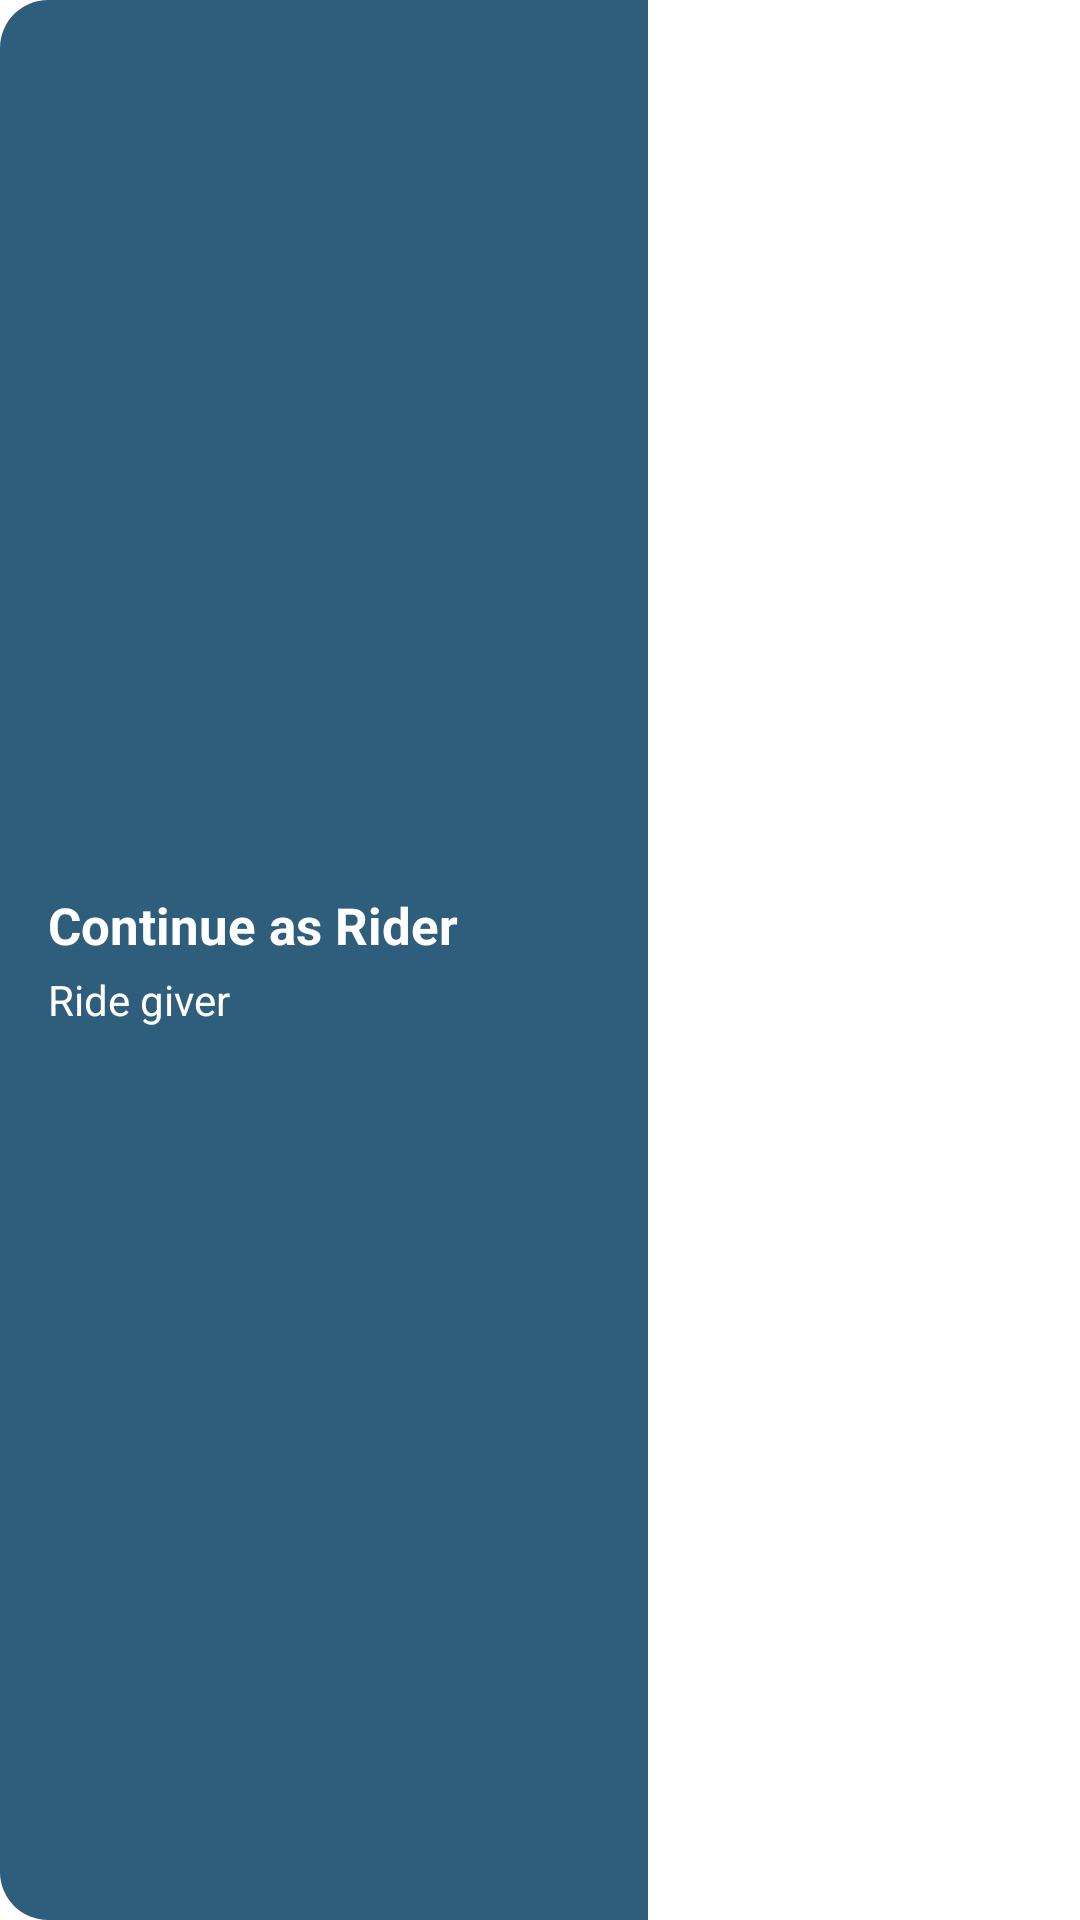

Layout XML and referenced resources for this Android screen:
<!-- AndroidManifest.xml: application theme Theme.CollegeGo -->
<!-- res/layout/rpcard.xml -->
<?xml version="1.0" encoding="utf-8"?>

<androidx.cardview.widget.CardView
    xmlns:android="http://schemas.android.com/apk/res/android"
    xmlns:app="http://schemas.android.com/apk/res-auto"
    android:layout_width="match_parent"
    android:layout_height="100dp"
    android:layout_marginBottom="10dp"
    app:cardCornerRadius="16dp"
    app:cardElevation="0dp"
    app:cardUseCompatPadding="false">

    <LinearLayout
        android:layout_width="match_parent"
        android:layout_height="match_parent"
        android:orientation="horizontal">

        
        <LinearLayout
            android:layout_width="0dp"
            android:layout_height="match_parent"
            android:layout_weight="6"
            android:orientation="vertical"
            android:background="@color/primary_blue">

            <LinearLayout
                android:layout_width="match_parent"
                android:layout_height="match_parent"
                android:padding="16dp"
                android:gravity="center_vertical"
                android:orientation="vertical">

                <TextView
                    android:id="@+id/tvTitle"
                    android:layout_width="wrap_content"
                    android:layout_height="wrap_content"
                    android:text="Continue as Rider"
                    android:textSize="17sp"
                    android:textStyle="bold"
                    android:textColor="@color/white" />

                <TextView
                    android:id="@+id/tvSubTitle"
                    android:layout_width="wrap_content"
                    android:layout_height="wrap_content"
                    android:layout_marginTop="4dp"
                    android:text="Ride giver"
                    android:textSize="14sp"
                    android:textColor="@color/white" />
            </LinearLayout>
        </LinearLayout>

        
        <ImageView
            android:id="@+id/imgMode"
            android:layout_width="0dp"
            android:layout_height="match_parent"
            android:layout_weight="4"
            android:scaleType="centerCrop" />
    </LinearLayout>

</androidx.cardview.widget.CardView>
<!-- resources referenced by this layout -->
<resources>
  <color name="primary_blue">#2F5D7C</color>
  <color name="white">#FFFFFFFF</color>
  <style name="Theme.CollegeGo" parent="Theme.MaterialComponents.DayNight.NoActionBar">
  
          
          <item name="colorPrimary">@color/primary_blue</item>
          <item name="colorPrimaryVariant">@color/primary_blue</item>
          <item name="colorOnPrimary">@color/white</item>
  
          <item name="colorSecondary">@color/secondary_blue</item>
          <item name="colorSecondaryVariant">@color/secondary_blue</item>
          <item name="colorOnSecondary">@color/white</item>
  
          <item name="android:statusBarColor">@color/primary_blue</item>
  
      </style>
  <color name="secondary_blue">#4A90C2</color>
</resources>
